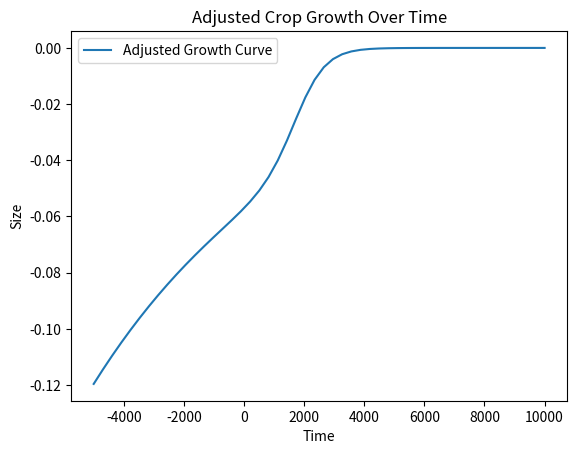

Recreate this plot in Python.
import numpy as np

def adjusted_growth(x, h=24.41, r=0.002, b=35.625, m=2.077):
    """
    Calculate the size of the crop using adjusted growth parameters.

    Parameters:
    - x : float or ndarray, time or other suitable growth measure
    - h : float, asymptotic maximum size
    - r : float, modified growth rate to stretch the curve
    - b : float, scaling factor affecting the steepness
    - m : float, shape parameter affecting the curve's symmetry

    Returns:
    - size : float or ndarray, calculated size of the crop
    """
    size =(h*b*r)/(1-m)*np.exp(-r*x)*(1+b*np.exp(-r*x))**(1/(1-m))
    return size

# Example of using the function
x_values = np.linspace(-5000, 10000)  # Time from 0 to 100 units
sizes = adjusted_growth(x_values)

# Plotting the result if needed
import matplotlib.pyplot as plt
plt.figure()
plt.plot(x_values, sizes, label='Adjusted Growth Curve')
plt.xlabel('Time')
plt.ylabel('Size')
plt.title('Adjusted Crop Growth Over Time')
plt.legend()
plt.show()
